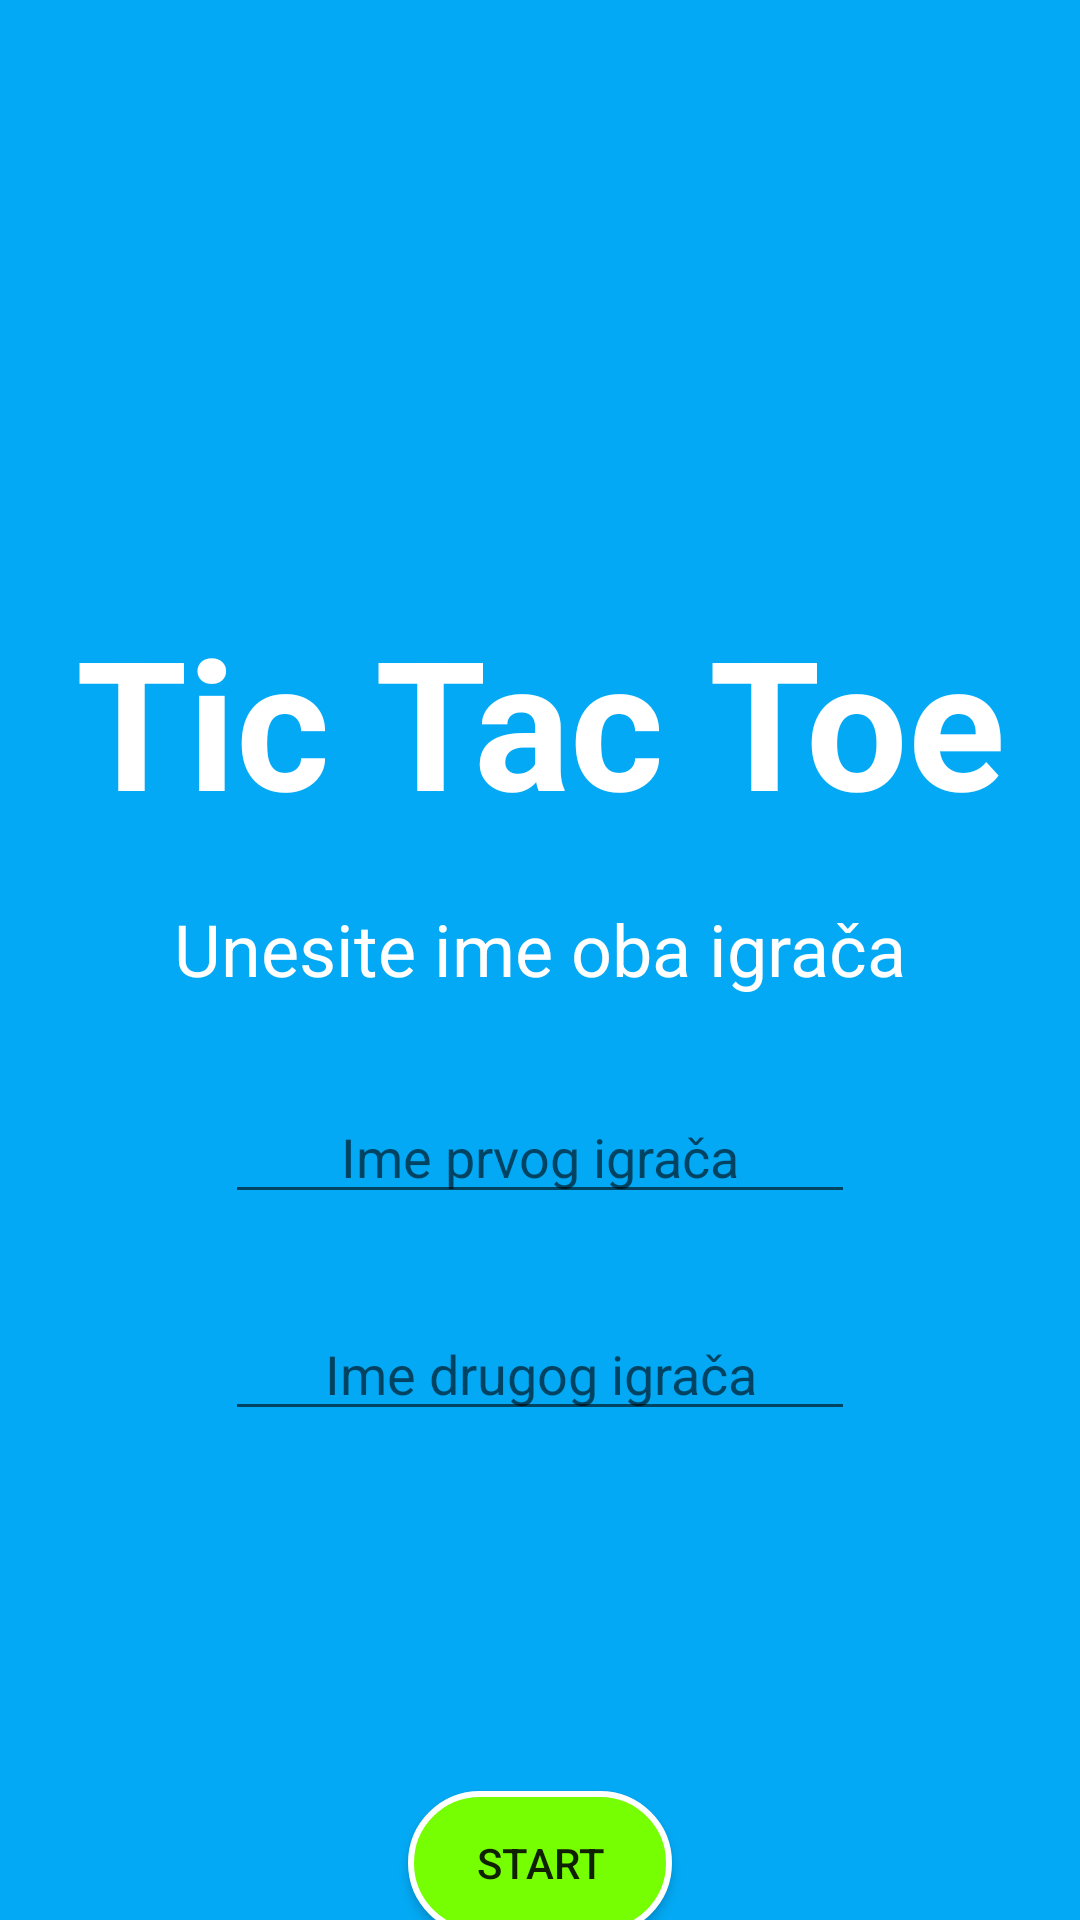

This screen was rendered from an Android layout file. Write that file and the resources it references.
<!-- AndroidManifest.xml: application theme Theme.TicTacToe -->
<!-- res/layout/unosi_imena_dva_igraca.xml -->
<?xml version="1.0" encoding="utf-8"?>
<androidx.constraintlayout.widget.ConstraintLayout xmlns:android="http://schemas.android.com/apk/res/android"
    xmlns:app="http://schemas.android.com/apk/res-auto"
    xmlns:tools="http://schemas.android.com/tools"
    android:id="@+id/main"
    android:layout_width="match_parent"
    android:layout_height="match_parent"
    tools:context=".UnosImena_Dva_Igraca"
    android:background="#03A9F4">


    <TextView
        android:id="@+id/textView"
        android:layout_width="wrap_content"
        android:layout_height="wrap_content"
        android:layout_marginTop="200dp"
        android:text="@string/glavna_stranica_naslov"
        android:textColor="@color/white"
        android:textSize="60sp"
        android:textStyle="bold"
        app:layout_constraintEnd_toEndOf="parent"
        app:layout_constraintStart_toStartOf="parent"
        app:layout_constraintTop_toTopOf="parent" />


    <TextView
        android:id="@+id/textView3"
        android:layout_width="wrap_content"
        android:layout_height="wrap_content"
        android:layout_marginTop="20dp"
        android:text="@string/Uputstvo_nazivIgraca_dual"
        android:textColor="@color/white"
        android:textSize="24sp"
        app:layout_constraintEnd_toEndOf="parent"
        app:layout_constraintStart_toStartOf="parent"
        app:layout_constraintTop_toBottomOf="@+id/textView" />

    <EditText
        android:id="@+id/PrviIgrac"
        android:layout_width="wrap_content"
        android:layout_height="wrap_content"
        android:layout_marginTop="31dp"
        android:ems="10"
        android:inputType="text"
        android:hint="@string/ImeBr1"
        android:textAlignment="center"
        android:textColor="@color/player1"
        app:layout_constraintEnd_toEndOf="parent"
        app:layout_constraintStart_toStartOf="parent"
        app:layout_constraintTop_toBottomOf="@+id/textView3" />

    <EditText
        android:id="@+id/DrugiIgrac"
        android:layout_width="wrap_content"
        android:layout_height="wrap_content"
        android:layout_marginTop="31dp"
        android:ems="10"
        android:inputType="text"
        android:hint="@string/ImeBr2"
        android:textAlignment="center"
        android:textColor="@color/player2"
        app:layout_constraintEnd_toEndOf="parent"
        app:layout_constraintStart_toStartOf="parent"
        app:layout_constraintTop_toBottomOf="@+id/PrviIgrac" />

    <Button
        android:id="@+id/button4"
        android:layout_width="wrap_content"
        android:layout_height="wrap_content"
        android:layout_marginTop="120dp"
        android:background="@drawable/dugme_start"
        android:onClick="SubmitDugmeKlik"
        android:text="@string/izbor_igraca_start_dugme"
        app:layout_constraintEnd_toEndOf="parent"
        app:layout_constraintStart_toStartOf="parent"
        app:layout_constraintTop_toBottomOf="@+id/DrugiIgrac" />

</androidx.constraintlayout.widget.ConstraintLayout>
<!-- resources referenced by this layout -->
<resources>
  <color name="player1">#f4cc03</color>
  <color name="player2">#f40357</color>
  <color name="white">#FFFFFFFF</color>
  <!-- drawable dugme_start (drawable) -->
  <?xml version="1.0" encoding="utf-8"?>
  <selector xmlns:android="http://schemas.android.com/apk/res/android">
  <item>
      <shape android:shape="rectangle">
          <solid android:color="#76FF03"/>
          <corners android:radius="100dp"/>
          <stroke android:color="@color/white" android:width="2dp"/>
  
      </shape>
  </item>
  </selector>
  <string name="ImeBr1">Ime prvog igrača</string>
  <string name="ImeBr2">Ime drugog igrača</string>
  <string name="Uputstvo_nazivIgraca_dual">Unesite ime oba igrača</string>
  <string name="glavna_stranica_naslov"> Tic Tac Toe</string>
  <string name="izbor_igraca_start_dugme"> Start</string>
  <style name="Theme.TicTacToe" parent="Base.Theme.TicTacToe" />
  <style name="Base.Theme.TicTacToe" parent="Theme.AppCompat.Light.NoActionBar">
      
          
      </style>
</resources>
